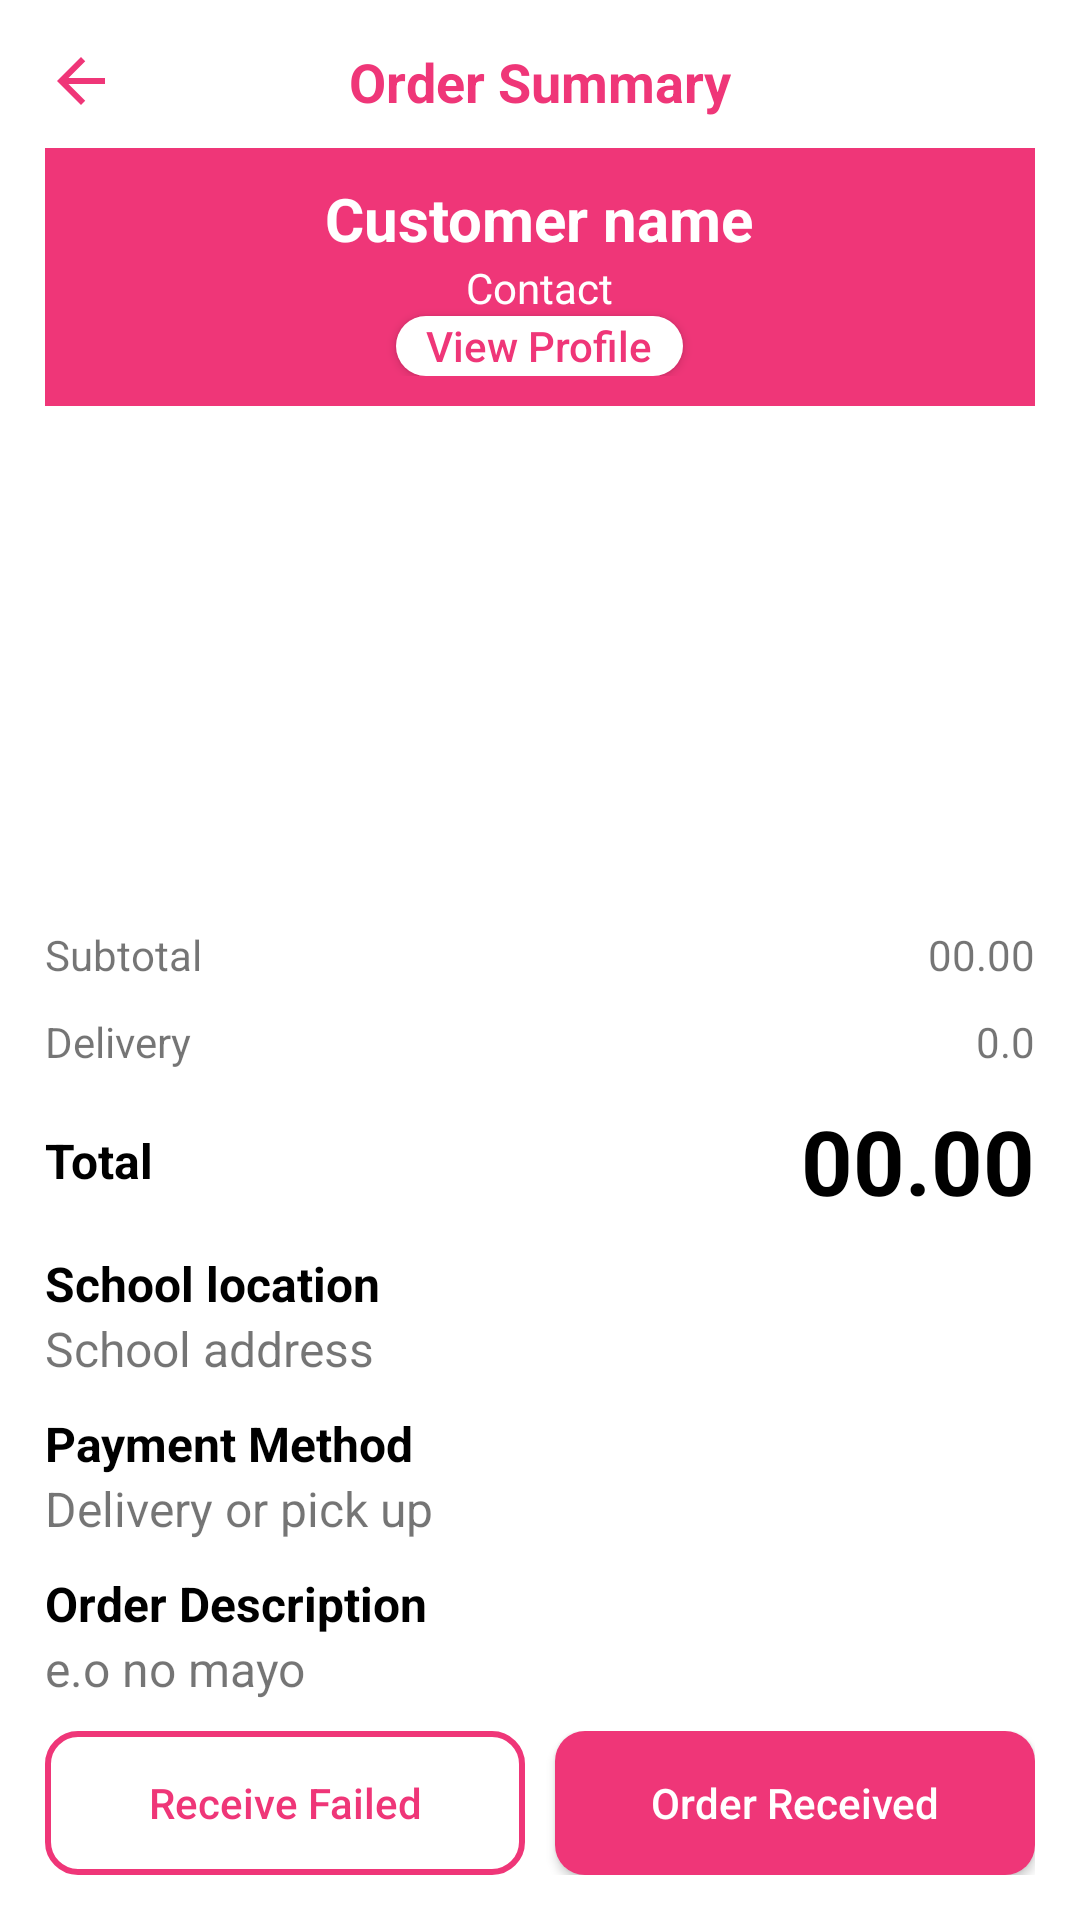

Here is an Android app screen rendered from its layout file. Give the layout XML and the strings, colors and styles it references.
<!-- AndroidManifest.xml: application theme AppTheme -->
<!-- res/layout/activity_order_summary.xml -->
<?xml version="1.0" encoding="utf-8"?>
<RelativeLayout xmlns:android="http://schemas.android.com/apk/res/android"
    xmlns:app="http://schemas.android.com/apk/res-auto"
    xmlns:tools="http://schemas.android.com/tools"
    android:layout_width="match_parent"
    android:layout_height="match_parent"
    android:background="@color/white"
    android:padding="15dp"



    tools:context=".order_summary">

    <RelativeLayout
        android:id="@+id/top_panel"
        android:layout_width="match_parent"
        android:layout_height="wrap_content"
        android:layout_marginBottom="10dp">

        <ImageButton
            android:id="@+id/back"
            android:layout_width="wrap_content"
            android:layout_height="wrap_content"
            android:background="@null"
            android:src="@drawable/ic_back_pink" />

        <TextView
            android:layout_width="wrap_content"
            android:layout_height="wrap_content"
            android:layout_centerInParent="true"
            android:text="Order Summary"
            android:textColor="@color/red_500"
            android:textSize="18sp"
            android:textStyle="bold" />

    </RelativeLayout>

    <LinearLayout
        android:id="@+id/customer_profile"
        android:layout_width="match_parent"
        android:layout_height="wrap_content"
        android:layout_below="@id/top_panel"
        android:layout_marginBottom="10dp"
        android:background="@color/red_500"
        android:gravity="center"
        android:orientation="vertical"
        android:paddingTop="10dp"
        android:paddingBottom="10dp">


        <TextView
            android:id="@+id/customer_name"
            android:layout_width="wrap_content"
            android:layout_height="wrap_content"
            android:singleLine="true"
            android:text="Customer name"
            android:textColor="@color/white"
            android:textSize="20sp"
            android:textStyle="bold" />

        <TextView
            android:id="@+id/customer_contact"
            android:layout_width="wrap_content"
            android:layout_height="wrap_content"
            android:layout_below="@id/customer_name"
            android:text="Contact"
            android:textColor="@color/white" />



        <Button
            android:id="@+id/view_profile"
            android:layout_width="wrap_content"
            android:layout_height="20dp"
            android:background="@drawable/circle_button"
            android:text="View Profile"
            android:textColor="@color/red_500"
            android:textAllCaps="false"
            android:paddingStart="10dp"
            android:paddingEnd="10dp"/>


    </LinearLayout>

    <androidx.recyclerview.widget.RecyclerView
        android:id="@+id/customer_rv"
        android:layout_width="match_parent"
        android:layout_height="wrap_content"
        android:layout_above="@+id/summary_panel"
        android:layout_below="@id/customer_profile"
        android:layout_marginBottom="5dp" />

    <LinearLayout
        android:id="@+id/summary_panel"
        android:layout_width="match_parent"
        android:layout_height="wrap_content"
        android:layout_alignParentBottom="true"
        android:orientation="vertical"
        android:paddingTop="10dp">

        <RelativeLayout
            android:id="@+id/order"
            android:layout_width="match_parent"
            android:layout_height="wrap_content"
            android:layout_marginBottom="10dp">

            <TextView
                android:layout_width="wrap_content"
                android:layout_height="wrap_content"
                android:text="Subtotal" />

            <TextView
                android:id="@+id/subtotal"
                android:layout_width="wrap_content"
                android:layout_height="wrap_content"
                android:layout_alignParentEnd="true"
                android:text="00.00" />


        </RelativeLayout>

        <RelativeLayout
            android:id="@+id/method"
            android:layout_width="match_parent"
            android:layout_height="wrap_content"
            android:layout_marginBottom="10dp">

            <TextView
                android:layout_width="wrap_content"
                android:layout_height="wrap_content"
                android:text="Delivery" />

            <TextView
                android:id="@+id/receive"
                android:layout_width="wrap_content"
                android:layout_height="wrap_content"
                android:layout_alignParentEnd="true"
                android:text="0.0" />

        </RelativeLayout>

        <RelativeLayout
            android:layout_width="match_parent"
            android:layout_height="wrap_content"
            android:layout_marginBottom="10dp">

            <TextView
                android:id="@+id/total_title"
                android:layout_width="wrap_content"
                android:layout_height="wrap_content"
                android:layout_centerVertical="true"
                android:text="Total"
                android:textColor="@color/black"
                android:textSize="16sp"
                android:textStyle="bold" />

            <TextView
                android:id="@+id/total"
                android:layout_width="wrap_content"
                android:layout_height="wrap_content"
                android:layout_alignParentEnd="true"
                android:layout_centerVertical="true"
                android:text="00.00"
                android:textColor="@color/black"
                android:textSize="30sp"
                android:textStyle="bold" />

        </RelativeLayout>


        <LinearLayout
            android:layout_width="wrap_content"
            android:layout_height="wrap_content"
            android:layout_marginBottom="10dp"
            android:orientation="vertical">

            <TextView
                android:layout_width="wrap_content"
                android:layout_height="wrap_content"
                android:text="School location"
                android:textColor="@color/black"
                android:textSize="16sp"
                android:textStyle="bold" />

            <TextView
                android:id="@+id/customer_location"
                android:layout_width="150dp"
                android:layout_height="wrap_content"
                android:layout_marginBottom="10dp"
                android:textSize="16sp"
                android:text="School address" />

            <TextView
                android:layout_width="wrap_content"
                android:layout_height="wrap_content"
                android:text="Payment Method"
                android:textColor="@color/black"
                android:textSize="16sp"
                android:textStyle="bold" />

            <TextView
                android:id="@+id/payment_method"
                android:layout_width="wrap_content"
                android:layout_height="wrap_content"
                android:layout_marginBottom="10dp"
                android:textSize="16sp"
                android:text="Delivery or pick up" />

            <TextView
                android:layout_width="wrap_content"
                android:layout_height="wrap_content"
                android:text="Order Description"
                android:textColor="@color/black"
                android:textSize="16sp"
                android:textStyle="bold" />

            <TextView
                android:id="@+id/order_des"
                android:layout_width="wrap_content"
                android:layout_height="wrap_content"
                android:textSize="16sp"
                android:text="e.o no mayo" />

        </LinearLayout>

        <LinearLayout
            android:id="@+id/buttons_panel"
            android:layout_width="match_parent"
            android:layout_height="wrap_content"
            android:orientation="horizontal">

            <Button
                android:id="@+id/failed_btn"
                android:layout_width="0dp"
                android:layout_height="wrap_content"
                android:layout_marginEnd="10dp"
                android:layout_weight="1"
                android:background="@drawable/outlined_btn_pink"
                android:text="Receive Failed"
                android:textAllCaps="false"
                android:textColor="@color/red_500" />


            <Button
                android:id="@+id/received_btn"
                android:layout_width="0dp"
                android:layout_height="wrap_content"
                android:layout_weight="1"

                android:background="@drawable/circle_btn"
                android:text="Order Received"
                android:textAllCaps="false"
                android:textColor="@color/white" />

            <LinearLayout
                android:id="@+id/lower_panel"
                android:layout_width="0dp"
                android:layout_weight="1"
                android:gravity="center"
                android:visibility="gone"
                android:layout_height="wrap_content"
                android:orientation="vertical">

                <View
                    android:layout_width="match_parent"
                    android:layout_height="2dp"
                    android:background="@color/gray"
                    android:layout_marginBottom="5dp"/>

                <TextView
                    android:id="@+id/orderStatus"
                    android:layout_width="wrap_content"
                    android:layout_height="wrap_content"
                    android:text="Order Status"
                    android:textColor="@color/red_500"
                    android:textSize="20sp"
                    android:textStyle="bold"
                    android:layout_gravity="center"
                    android:visibility="visible" />

                <TextView
                    android:id="@+id/date_complete"
                    android:text="Please wait..."
                    android:layout_gravity="center"
                    android:layout_width="wrap_content"
                    android:layout_height="wrap_content"/>

                <TextView
                    android:id="@+id/customer_status"
                    android:layout_width="wrap_content"
                    android:layout_height="wrap_content"
                    android:text="Status"
                    android:textColor="@color/red"
                    android:textSize="18sp" />
            </LinearLayout>



        </LinearLayout>


    </LinearLayout>

</RelativeLayout>
<!-- resources referenced by this layout -->
<resources>
  <color name="black">#FF000000</color>
  <color name="gray">#ECECEC</color>
  <color name="red">#D91010</color>
  <color name="red_500">#EF3678</color>
  <color name="white">#FFFFFFFF</color>
  <!-- drawable circle_btn (drawable) -->
  <?xml version="1.0" encoding="utf-8"?>
  <shape xmlns:android="http://schemas.android.com/apk/res/android" android:shape="rectangle">
      <solid android:color="@color/red_500"/>
      <corners android:radius="10dp"/>
  </shape>
  <!-- drawable circle_button (drawable) -->
  <?xml version="1.0" encoding="utf-8"?>
    <shape xmlns:android="http://schemas.android.com/apk/res/android" android:shape="rectangle">
          <solid android:color="@color/white"/>
          <corners android:radius="50dp"/>
      </shape>
  <!-- drawable ic_back_pink (drawable) -->
  <vector android:autoMirrored="true" android:height="24dp"
      android:tint="@color/red_500" android:viewportHeight="24"
      android:viewportWidth="24" android:width="24dp" xmlns:android="http://schemas.android.com/apk/res/android">
      <path android:fillColor="@android:color/white" android:pathData="M20,11H7.83l5.59,-5.59L12,4l-8,8 8,8 1.41,-1.41L7.83,13H20v-2z"/>
  </vector>
  <!-- drawable outlined_btn_pink (drawable) -->
  <?xml version="1.0" encoding="utf-8"?>
  <shape xmlns:android="http://schemas.android.com/apk/res/android" android:shape="rectangle">
      <stroke android:width="2dp" android:color="@color/red_500"/>
      <corners android:radius="10dp"/>
  </shape>
  <style name="AppTheme" parent="Theme.AppCompat.DayNight.NoActionBar">
          
          <item name="colorPrimary">@color/red_500</item>
          <item name="colorPrimaryVariant">@color/purple_700</item>
          <item name="colorOnPrimary">@color/white</item>
          
          <item name="colorSecondary">@color/red</item>
          <item name="colorSecondaryVariant">@color/red</item>
          <item name="colorOnSecondary">@color/black</item>
          
          <item name="android:statusBarColor" tools:targetApi="l">?attr/colorPrimaryVariant</item>
          
  
      </style>
  <color name="purple_700">#EF3678</color>
</resources>
